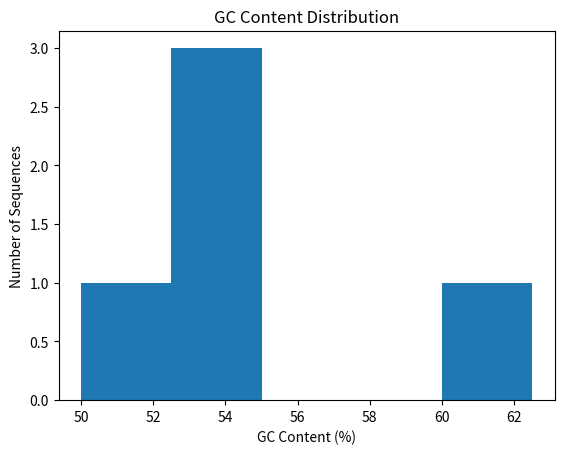
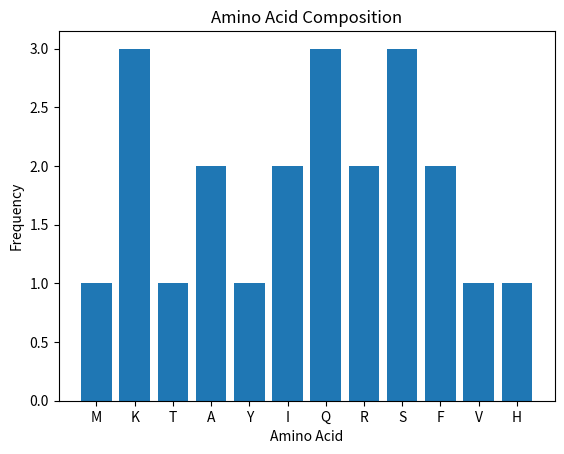
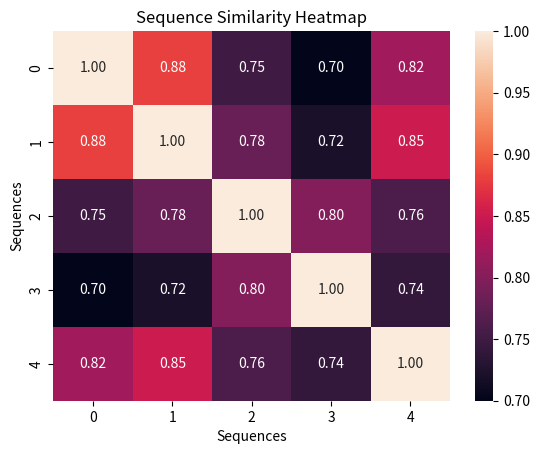

Here is the Python script that generated these plots, in order:
import matplotlib.pyplot as plt
import seaborn as sns
from collections import Counter


print("===== ADVANCED VISUALIZATION =====")

sequences = [
    "ATGCGTACGATCGATCG",
    "ATGCGCGATATCGATCG",
    "ATATCGCGCGATATGC",
    "GCGCGATATATCGCGC",
    "ATGATCGCGTACGTAGC"
]
gc_contents = []

for sequence in sequences:

    gc_count = sequence.count("G") + sequence.count("C") 
    gc_content = (gc_count / len(sequence)) * 100
    gc_contents.append(gc_content)

plt.figure()

plt.hist(gc_contents, bins=5)

plt.title("GC Content Distribution")

plt.xlabel("GC Content (%)")

plt.ylabel("Number of Sequences")

plt.savefig("gc_content_distribution.png")

plt.show()

lengths = []

for sequences in sequence:
    lengths.append(len(sequence))

plt.figure()

plt.hist(gc_contents, bins=5)

plt.title("GC Content Distribution")

plt.xlabel("GC Content (%)")

plt.ylabel("Number of Sequences")

plt.savefig("gc_content_distribution.png")

plt.show()

protein = "MKTAYIAKQRQISFVKSHFSRQ"

aa_count = Counter(protein)

plt.figure()
plt.bar(
    aa_count.keys(),
    aa_count.values()
)

plt.title("Amino Acid Composition")

plt.xlabel("Amino Acid")

plt.ylabel("Frequency")

plt.savefig("amino_acid_composition.png")

plt.show()

similarity_matrix = [
    [1.00, 0.88, 0.75, 0.70, 0.82],
    [0.88, 1.00, 0.78, 0.72, 0.85],
    [0.75, 0.78, 1.00, 0.80, 0.76],
    [0.70, 0.72, 0.80, 1.00, 0.74],
    [0.82, 0.85, 0.76, 0.74, 1.00]
]

plt.figure()

sns.heatmap(
    similarity_matrix,
    annot=True,
    fmt=".2f"
)

plt.title("Sequence Similarity Heatmap")

plt.xlabel("Sequences")

plt.ylabel("Sequences")

plt.savefig("sequence_similarity_heatmap.png")

plt.show()


print("\nAll visualizations generated successfully!")
